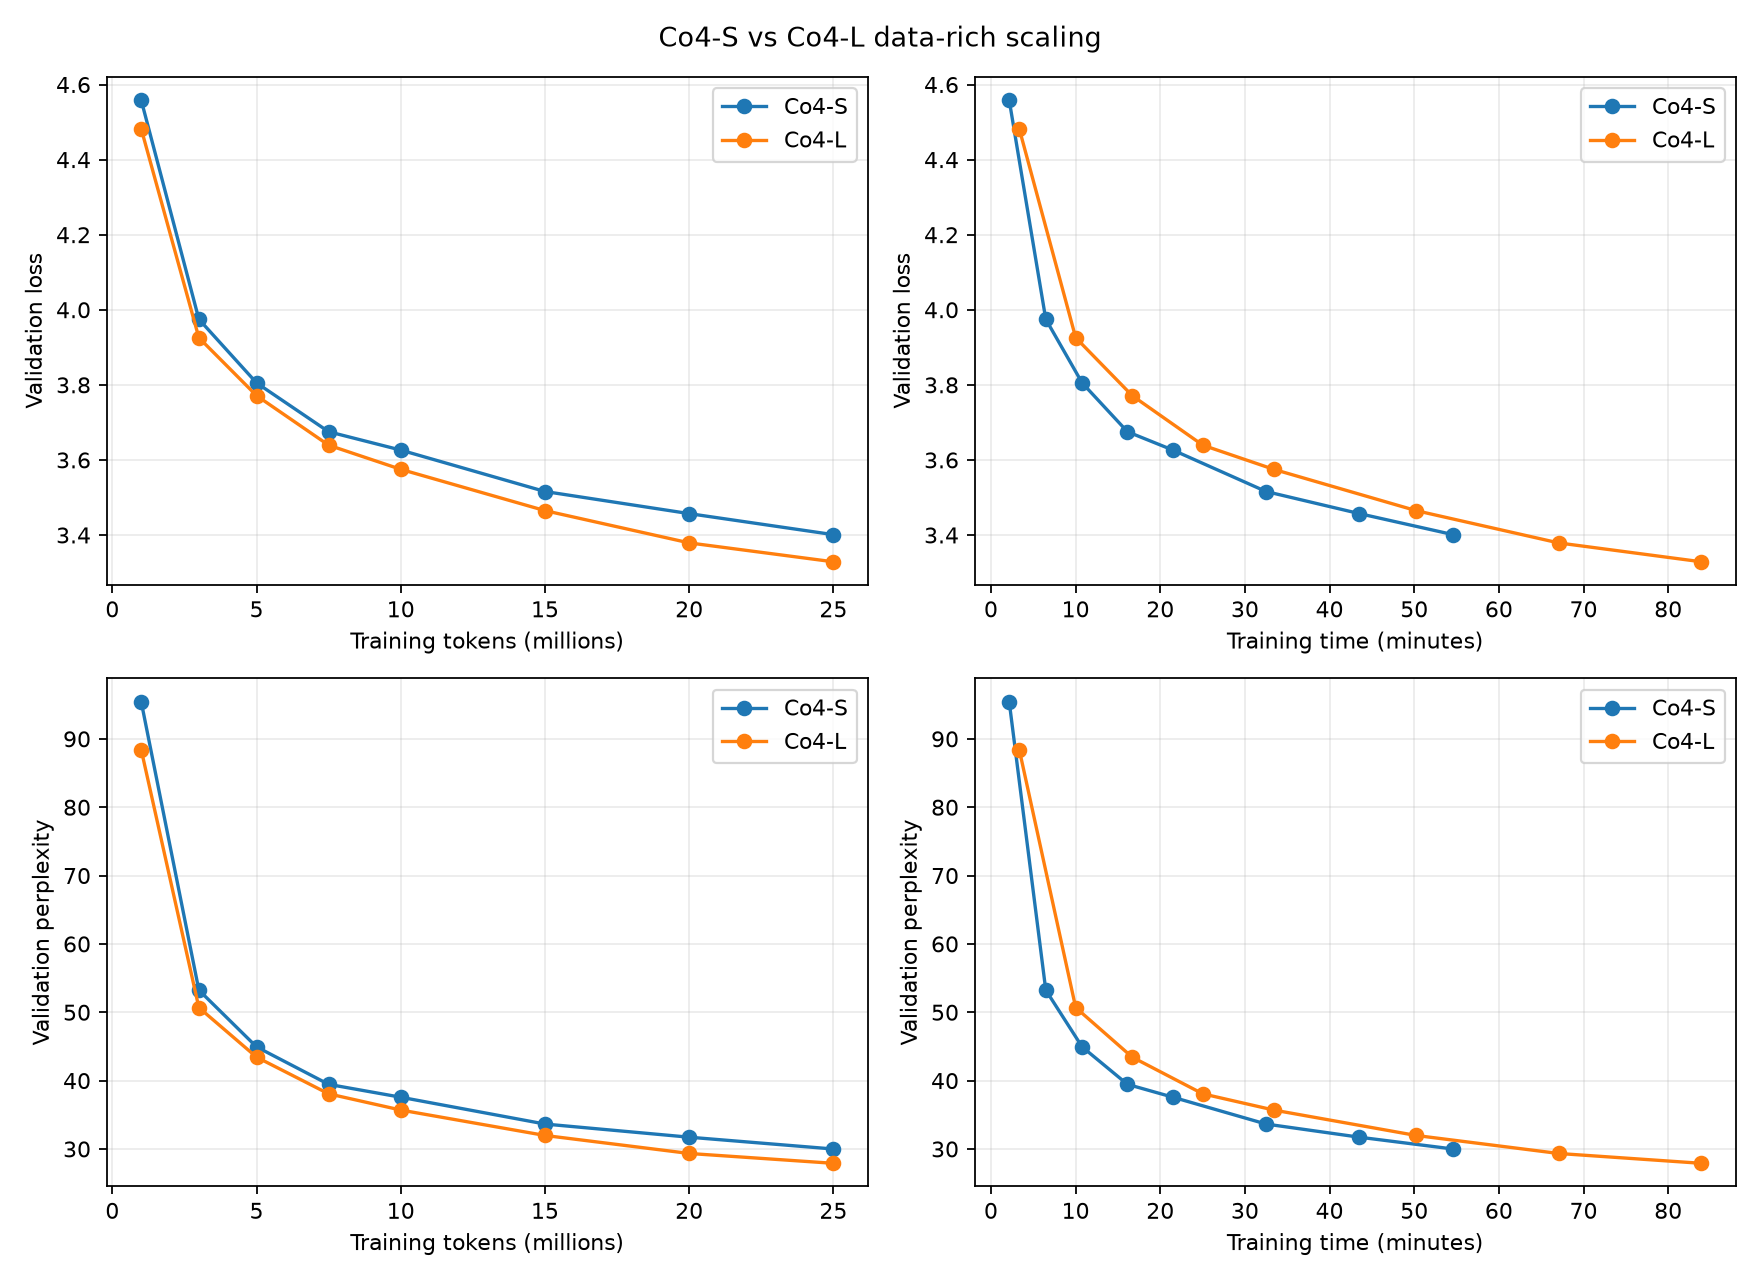

The data file committed next to this chart (first rows):
model, parameters, training_tokens, tokens_per_parameter, common_validation_loss, common_validation_perplexity, cumulative_training_seconds, tokens_per_second
Co4-S, 8923392, 1000448, 0.1121, 4.559, 95.46, 129.3, 7738
Co4-S, 8923392, 3000320, 0.3362, 3.975, 53.24, 388.6, 7722
Co4-S, 8923392, 5000192, 0.5603, 3.805, 44.93, 646.4, 7736
Co4-S, 8923392, 7499776, 0.8405, 3.675, 39.45, 967.4, 7752
Co4-S, 8923392, 10000000, 1.121, 3.626, 37.57, 1290, 7753
Co4-S, 8923392, 15000192, 1.681, 3.516, 33.64, 1950, 7578
Co4-S, 8923392, 20000384, 2.241, 3.457, 31.72, 2611, 7568
Co4-S, 8923392, 25000000, 2.802, 3.401, 29.99, 3276, 7553
Co4-L, 15949760, 1000448, 0.06272, 4.482, 88.43, 200.6, 4987
Co4-L, 15949760, 3000320, 0.1881, 3.926, 50.68, 600.6, 4995
Co4-L, 15949760, 5000192, 0.3135, 3.771, 43.43, 1001, 4994
Co4-L, 15949760, 7499776, 0.4702, 3.639, 38.06, 1502, 4994
Co4-L, 15949760, 10000000, 0.627, 3.575, 35.69, 2004, 4990
Co4-L, 15949760, 15000192, 0.9405, 3.465, 31.97, 3013, 4978
Co4-L, 15949760, 20000384, 1.254, 3.379, 29.34, 4023, 4972
Co4-L, 15949760, 25000000, 1.567, 3.329, 27.9, 5035, 4965
